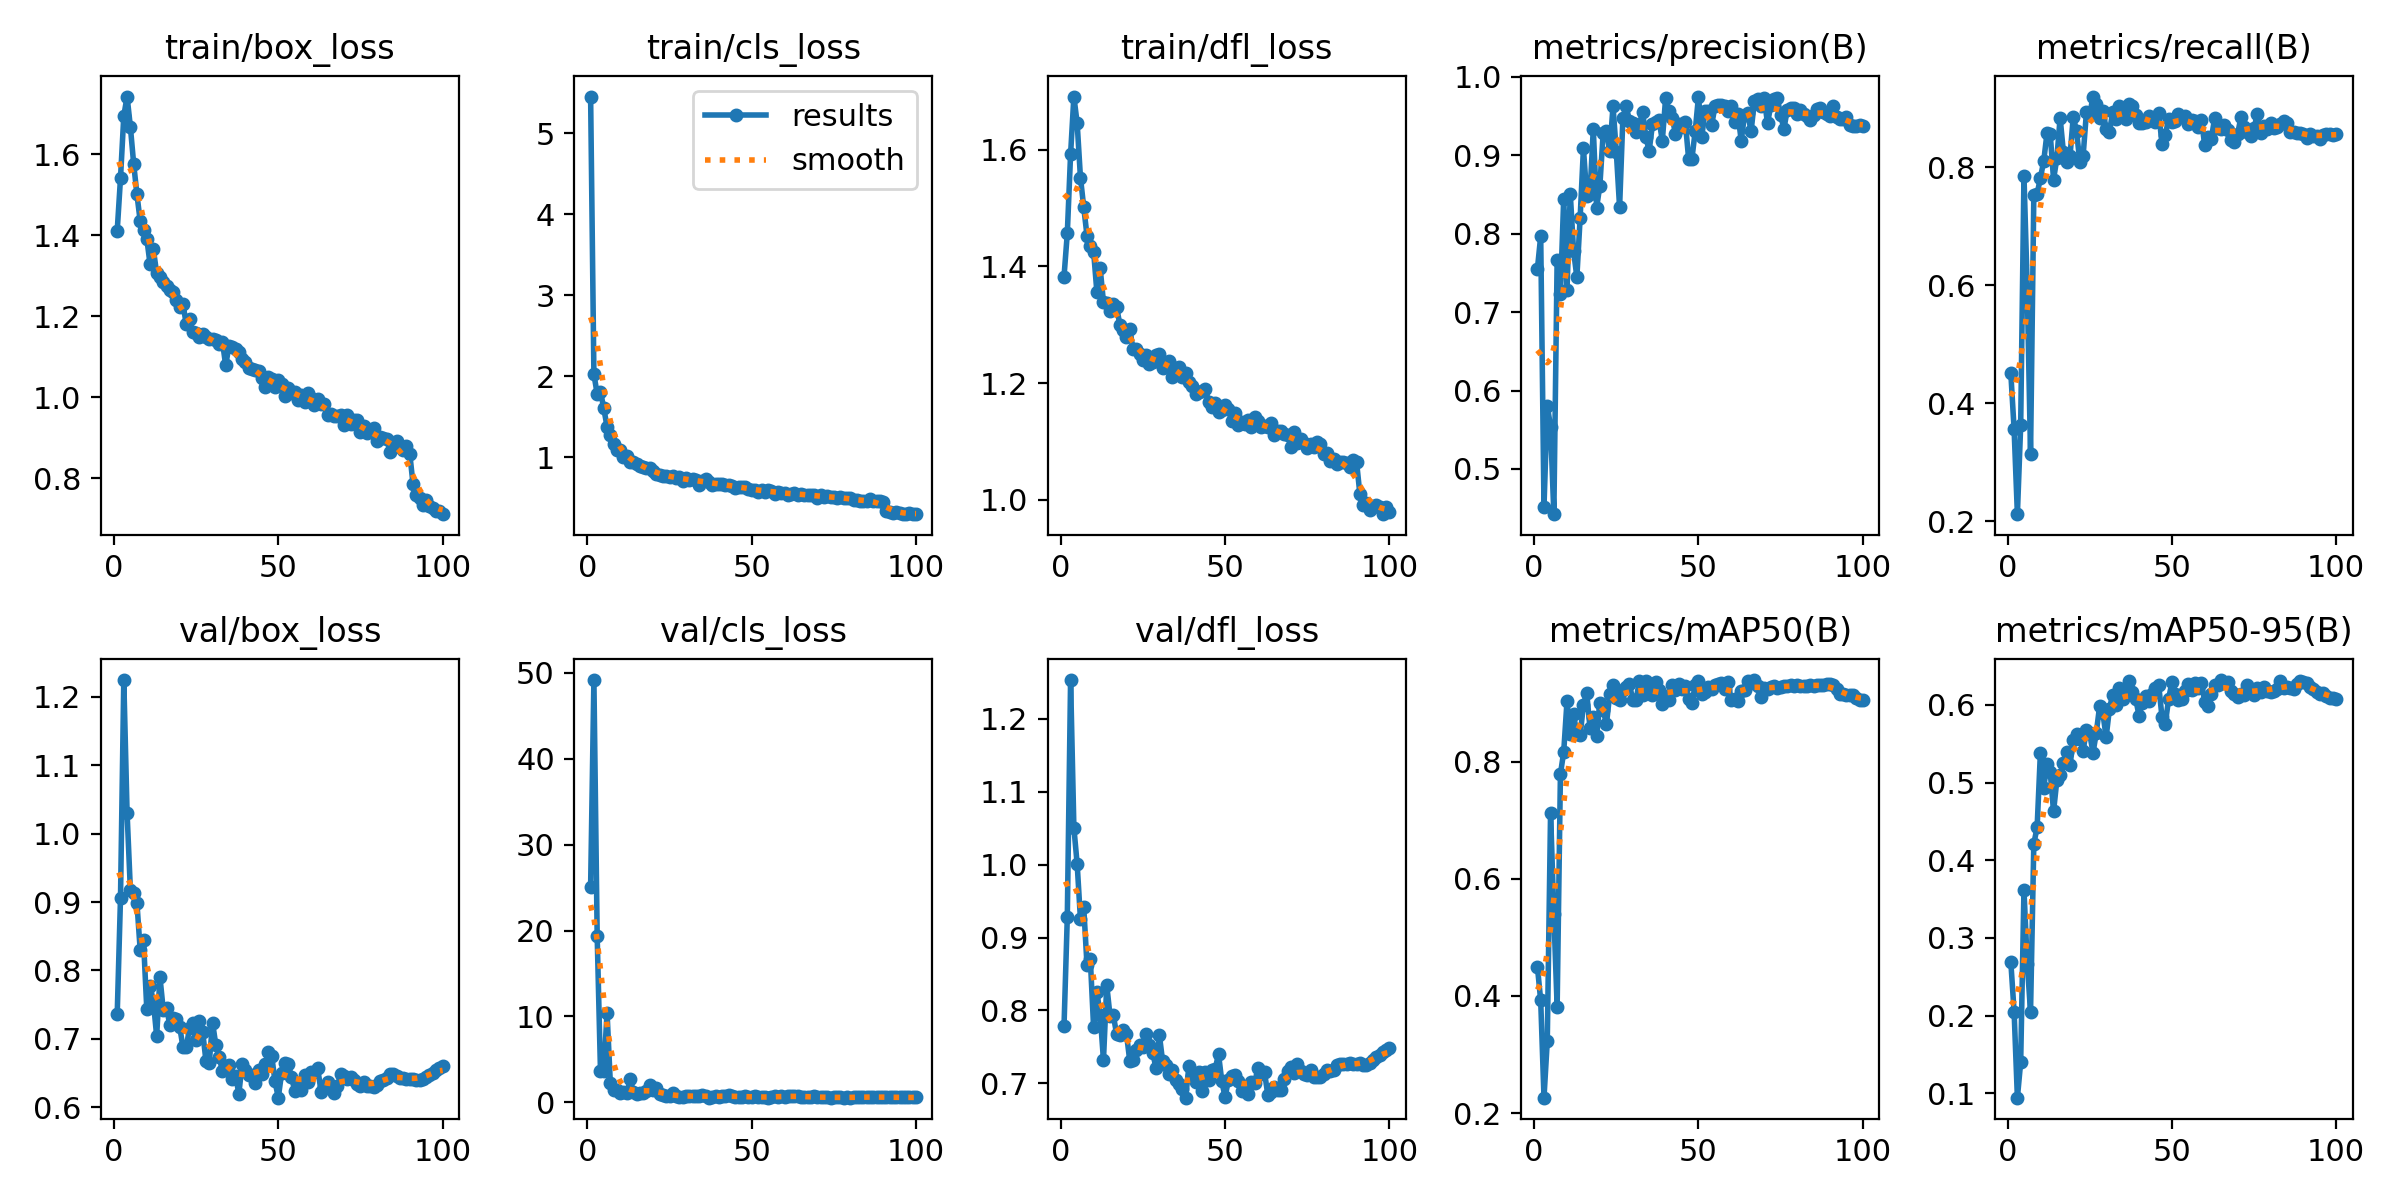

The file beside this chart, header and first rows:
epoch, time, train/box_loss, train/cls_loss, train/dfl_loss, metrics/precision(B), metrics/recall(B), metrics/mAP50(B), metrics/mAP50-95(B), val/box_loss, val/cls_loss, val/dfl_loss, lr/pg0, lr/pg1, lr/pg2, lr/pg3, lr/pg4, lr/pg5, lr/pg6, lr/pg7
1, 88.12, 1.411, 5.452, 1.382, 0.7552, 0.4513, 0.4496, 0.269, 0.7363, 25.09, 0.7784, 0.009982, 0.003327, 0.009982, 0.003327, 0.009982, 0.003327, 0.009982, 0.003327
2, 171.1, 1.541, 2.028, 1.457, 0.797, 0.356, 0.3922, 0.2053, 0.906, 49.17, 0.9282, 0.01978, 0.006595, 0.01978, 0.006595, 0.01978, 0.006595, 0.01978, 0.006595
3, 252.5, 1.694, 1.781, 1.592, 0.4518, 0.2121, 0.2262, 0.09433, 1.225, 19.31, 1.253, 0.02939, 0.009796, 0.02939, 0.009796, 0.02939, 0.009796, 0.02939, 0.009796
4, 333.1, 1.742, 1.811, 1.691, 0.5809, 0.3624, 0.3231, 0.14, 1.03, 3.637, 1.051, 0.02911, 0.009703, 0.02911, 0.009703, 0.02911, 0.009703, 0.02911, 0.009703
5, 413, 1.668, 1.609, 1.645, 0.5536, 0.7857, 0.7126, 0.3618, 0.9181, 3.579, 1.001, 0.02881, 0.009604, 0.02881, 0.009604, 0.02881, 0.009604, 0.02881, 0.009604
6, 492.7, 1.577, 1.378, 1.552, 0.4422, 0.5944, 0.5398, 0.267, 0.9137, 10.44, 0.9252, 0.02851, 0.009505, 0.02851, 0.009505, 0.02851, 0.009505, 0.02851, 0.009505
7, 572.9, 1.501, 1.275, 1.501, 0.7667, 0.314, 0.3812, 0.2052, 0.8983, 2.2, 0.9413, 0.02822, 0.009406, 0.02822, 0.009406, 0.02822, 0.009406, 0.02822, 0.009406
8, 652.7, 1.434, 1.166, 1.452, 0.7232, 0.7523, 0.7787, 0.4214, 0.8292, 1.438, 0.8617, 0.02792, 0.009307, 0.02792, 0.009307, 0.02792, 0.009307, 0.02792, 0.009307
9, 732.4, 1.414, 1.089, 1.435, 0.8449, 0.7548, 0.8166, 0.4423, 0.8438, 1.396, 0.8706, 0.02762, 0.009208, 0.02762, 0.009208, 0.02762, 0.009208, 0.02762, 0.009208
10, 812.3, 1.391, 1.097, 1.425, 0.7288, 0.7817, 0.903, 0.5386, 0.743, 1.07, 0.7769, 0.02733, 0.009109, 0.02733, 0.009109, 0.02733, 0.009109, 0.02733, 0.009109
11, 892.2, 1.328, 1.008, 1.356, 0.8507, 0.8099, 0.8474, 0.4931, 0.7778, 1.178, 0.8255, 0.02703, 0.00901, 0.02703, 0.00901, 0.02703, 0.00901, 0.02703, 0.00901
12, 972, 1.365, 1.022, 1.397, 0.778, 0.8572, 0.881, 0.5242, 0.7543, 1.049, 0.7943, 0.02673, 0.008911, 0.02673, 0.008911, 0.02673, 0.008911, 0.02673, 0.008911
13, 1051, 1.306, 0.9475, 1.339, 0.7447, 0.8556, 0.8466, 0.5131, 0.704, 2.677, 0.7319, 0.02644, 0.008812, 0.02644, 0.008812, 0.02644, 0.008812, 0.02644, 0.008812
14, 1131, 1.298, 0.945, 1.336, 0.8206, 0.7791, 0.8448, 0.4629, 0.7902, 1.226, 0.8348, 0.02614, 0.008713, 0.02614, 0.008713, 0.02614, 0.008713, 0.02614, 0.008713
15, 1210, 1.285, 0.9248, 1.323, 0.9091, 0.8148, 0.8971, 0.5029, 0.7427, 0.9269, 0.7924, 0.02584, 0.008614, 0.02584, 0.008614, 0.02584, 0.008614, 0.02584, 0.008614
16, 1289, 1.275, 0.9006, 1.335, 0.8486, 0.8837, 0.9173, 0.5101, 0.7452, 1.059, 0.7935, 0.02555, 0.008515, 0.02555, 0.008515, 0.02555, 0.008515, 0.02555, 0.008515
17, 1367, 1.265, 0.8762, 1.33, 0.8513, 0.8256, 0.8572, 0.5257, 0.7204, 1.03, 0.7673, 0.02525, 0.008416, 0.02525, 0.008416, 0.02525, 0.008416, 0.02525, 0.008416
18, 1446, 1.258, 0.8703, 1.3, 0.934, 0.8094, 0.8763, 0.5394, 0.7302, 1.295, 0.7666, 0.02495, 0.008317, 0.02495, 0.008317, 0.02495, 0.008317, 0.02495, 0.008317
19, 1524, 1.241, 0.8659, 1.292, 0.8331, 0.8184, 0.8432, 0.5223, 0.7296, 2.023, 0.7736, 0.02465, 0.008218, 0.02465, 0.008218, 0.02465, 0.008218, 0.02465, 0.008218
20, 1604, 1.223, 0.8288, 1.279, 0.8615, 0.8856, 0.9, 0.5547, 0.7179, 1.433, 0.7678, 0.02436, 0.008119, 0.02436, 0.008119, 0.02436, 0.008119, 0.02436, 0.008119
21, 1684, 1.23, 0.7973, 1.292, 0.9282, 0.8608, 0.8884, 0.5633, 0.6878, 1.671, 0.7309, 0.02406, 0.00802, 0.02406, 0.00802, 0.02406, 0.00802, 0.02406, 0.00802
22, 1763, 1.18, 0.7854, 1.259, 0.9309, 0.8085, 0.8642, 0.5556, 0.6873, 0.9781, 0.7317, 0.02376, 0.007921, 0.02376, 0.007921, 0.02376, 0.007921, 0.02376, 0.007921
23, 1840, 1.193, 0.7741, 1.258, 0.9055, 0.8196, 0.9155, 0.5413, 0.7161, 0.8348, 0.7454, 0.02347, 0.007822, 0.02347, 0.007822, 0.02347, 0.007822, 0.02347, 0.007822
24, 1919, 1.16, 0.7727, 1.25, 0.9626, 0.8927, 0.9306, 0.5678, 0.7236, 0.779, 0.7522, 0.02317, 0.007723, 0.02317, 0.007723, 0.02317, 0.007723, 0.02317, 0.007723
25, 1997, 1.158, 0.7621, 1.239, 0.9046, 0.8886, 0.909, 0.5634, 0.6986, 0.7588, 0.7492, 0.02287, 0.007624, 0.02287, 0.007624, 0.02287, 0.007624, 0.02287, 0.007624
26, 2075, 1.149, 0.7698, 1.249, 0.8338, 0.9197, 0.9048, 0.5383, 0.7253, 1.103, 0.7677, 0.02258, 0.007525, 0.02258, 0.007525, 0.02258, 0.007525, 0.02258, 0.007525
27, 2154, 1.157, 0.7407, 1.232, 0.9481, 0.9075, 0.922, 0.564, 0.71, 0.7207, 0.752, 0.02228, 0.007426, 0.02228, 0.007426, 0.02228, 0.007426, 0.02228, 0.007426
28, 2232, 1.148, 0.7563, 1.236, 0.9626, 0.8839, 0.9283, 0.5981, 0.6675, 0.6523, 0.742, 0.02198, 0.007327, 0.02198, 0.007327, 0.02198, 0.007327, 0.02198, 0.007327
29, 2310, 1.145, 0.7135, 1.248, 0.9443, 0.8959, 0.9326, 0.5898, 0.6648, 0.6416, 0.7204, 0.02168, 0.007228, 0.02168, 0.007228, 0.02168, 0.007228, 0.02168, 0.007228
30, 2388, 1.143, 0.7403, 1.25, 0.9414, 0.8654, 0.9051, 0.5585, 0.7236, 0.7522, 0.7668, 0.02139, 0.007129, 0.02139, 0.007129, 0.02139, 0.007129, 0.02139, 0.007129
31, 2466, 1.142, 0.7255, 1.226, 0.9302, 0.8591, 0.9051, 0.5952, 0.691, 0.6988, 0.73, 0.02109, 0.00703, 0.02109, 0.00703, 0.02109, 0.00703, 0.02109, 0.00703
32, 2545, 1.13, 0.7312, 1.232, 0.9394, 0.8939, 0.9372, 0.6134, 0.6739, 0.7051, 0.7251, 0.02079, 0.006931, 0.02079, 0.006931, 0.02079, 0.006931, 0.02079, 0.006931
33, 2624, 1.137, 0.7236, 1.237, 0.9552, 0.8809, 0.9136, 0.6003, 0.653, 0.6713, 0.7135, 0.0205, 0.006832, 0.0205, 0.006832, 0.0205, 0.006832, 0.0205, 0.006832
34, 2702, 1.078, 0.6595, 1.211, 0.9231, 0.9033, 0.938, 0.6218, 0.6608, 0.7019, 0.7182, 0.0202, 0.006733, 0.0202, 0.006733, 0.0202, 0.006733, 0.0202, 0.006733
35, 2782, 1.127, 0.713, 1.226, 0.906, 0.8995, 0.9186, 0.6077, 0.661, 0.8405, 0.7049, 0.0199, 0.006634, 0.0199, 0.006634, 0.0199, 0.006634, 0.0199, 0.006634
36, 2860, 1.123, 0.733, 1.228, 0.9396, 0.8822, 0.9137, 0.6176, 0.6406, 0.754, 0.6993, 0.01961, 0.006535, 0.01961, 0.006535, 0.01961, 0.006535, 0.01961, 0.006535
37, 2939, 1.118, 0.6965, 1.211, 0.9428, 0.9069, 0.9366, 0.6306, 0.6457, 0.5424, 0.6922, 0.01931, 0.006436, 0.01931, 0.006436, 0.01931, 0.006436, 0.01931, 0.006436
38, 3017, 1.11, 0.6658, 1.218, 0.9447, 0.9034, 0.9217, 0.6163, 0.6198, 0.6429, 0.6804, 0.01901, 0.006337, 0.01901, 0.006337, 0.01901, 0.006337, 0.01901, 0.006337
39, 3095, 1.093, 0.6723, 1.201, 0.9188, 0.8877, 0.8979, 0.6079, 0.6628, 0.7819, 0.7238, 0.01871, 0.006238, 0.01871, 0.006238, 0.01871, 0.006238, 0.01871, 0.006238
40, 3173, 1.086, 0.6737, 1.195, 0.9728, 0.8745, 0.9115, 0.5863, 0.6549, 0.6089, 0.7095, 0.01842, 0.006139, 0.01842, 0.006139, 0.01842, 0.006139, 0.01842, 0.006139
41, 3251, 1.071, 0.6682, 1.181, 0.9571, 0.875, 0.9046, 0.6026, 0.6468, 0.7126, 0.7016, 0.01812, 0.00604, 0.01812, 0.00604, 0.01812, 0.00604, 0.01812, 0.00604
42, 3329, 1.07, 0.6567, 1.185, 0.948, 0.8761, 0.9305, 0.6121, 0.6468, 0.7076, 0.7154, 0.01782, 0.005941, 0.01782, 0.005941, 0.01782, 0.005941, 0.01782, 0.005941
43, 3408, 1.068, 0.6642, 1.186, 0.9277, 0.8873, 0.9218, 0.6047, 0.6353, 0.7965, 0.6892, 0.01753, 0.005842, 0.01753, 0.005842, 0.01753, 0.005842, 0.01753, 0.005842
44, 3486, 1.064, 0.6518, 1.19, 0.9404, 0.8838, 0.932, 0.6139, 0.6546, 0.7467, 0.7158, 0.01723, 0.005743, 0.01723, 0.005743, 0.01723, 0.005743, 0.01723, 0.005743
45, 3564, 1.048, 0.6272, 1.167, 0.9357, 0.8765, 0.924, 0.6224, 0.6492, 0.6429, 0.7042, 0.01693, 0.005644, 0.01693, 0.005644, 0.01693, 0.005644, 0.01693, 0.005644
46, 3643, 1.026, 0.6316, 1.159, 0.9423, 0.8923, 0.9299, 0.6252, 0.6627, 0.6326, 0.7185, 0.01664, 0.005545, 0.01664, 0.005545, 0.01664, 0.005545, 0.01664, 0.005545
47, 3721, 1.05, 0.6415, 1.165, 0.8956, 0.8393, 0.9069, 0.5841, 0.6807, 0.6417, 0.72, 0.01634, 0.005446, 0.01634, 0.005446, 0.01634, 0.005446, 0.01634, 0.005446
48, 3799, 1.046, 0.6319, 1.15, 0.8956, 0.8549, 0.8999, 0.5761, 0.6749, 0.7147, 0.7402, 0.01604, 0.005347, 0.01604, 0.005347, 0.01604, 0.005347, 0.01604, 0.005347
49, 3877, 1.025, 0.6153, 1.153, 0.9309, 0.8815, 0.9307, 0.6075, 0.6377, 0.6023, 0.7028, 0.01574, 0.005248, 0.01574, 0.005248, 0.01574, 0.005248, 0.01574, 0.005248
50, 3955, 1.041, 0.6042, 1.163, 0.9751, 0.8759, 0.9385, 0.6297, 0.6139, 0.6064, 0.6811, 0.01545, 0.005149, 0.01545, 0.005149, 0.01545, 0.005149, 0.01545, 0.005149
51, 4034, 1.031, 0.6017, 1.156, 0.9237, 0.8788, 0.9161, 0.6142, 0.6494, 0.6743, 0.7044, 0.01515, 0.00505, 0.01515, 0.00505, 0.01515, 0.00505, 0.01515, 0.00505
52, 4112, 1.003, 0.573, 1.135, 0.957, 0.8909, 0.9196, 0.6068, 0.6647, 0.5595, 0.7097, 0.01485, 0.004951, 0.01485, 0.004951, 0.01485, 0.004951, 0.01485, 0.004951
53, 4190, 1.023, 0.6036, 1.148, 0.9565, 0.8859, 0.9283, 0.6079, 0.6635, 0.5918, 0.7118, 0.01456, 0.004852, 0.01456, 0.004852, 0.01456, 0.004852, 0.01456, 0.004852
54, 4268, 1.009, 0.5772, 1.129, 0.9382, 0.8872, 0.9244, 0.6175, 0.6443, 0.6052, 0.7035, 0.01426, 0.004753, 0.01426, 0.004753, 0.01426, 0.004753, 0.01426, 0.004753
55, 4346, 1.012, 0.6044, 1.133, 0.9625, 0.8732, 0.9311, 0.6274, 0.6242, 0.5305, 0.6893, 0.01396, 0.004654, 0.01396, 0.004654, 0.01396, 0.004654, 0.01396, 0.004654
56, 4425, 0.9935, 0.5903, 1.131, 0.9641, 0.8803, 0.9319, 0.6187, 0.6355, 0.5816, 0.6925, 0.01367, 0.004555, 0.01367, 0.004555, 0.01367, 0.004555, 0.01367, 0.004555
57, 4503, 1.005, 0.5502, 1.137, 0.9639, 0.8779, 0.934, 0.6285, 0.6256, 0.6941, 0.6855, 0.01337, 0.004456, 0.01337, 0.004456, 0.01337, 0.004456, 0.01337, 0.004456
58, 4582, 0.9885, 0.5684, 1.125, 0.9634, 0.8675, 0.9239, 0.6213, 0.6476, 0.6433, 0.7014, 0.01307, 0.004357, 0.01307, 0.004357, 0.01307, 0.004357, 0.01307, 0.004357
59, 4660, 1.01, 0.566, 1.142, 0.9562, 0.8797, 0.9352, 0.6281, 0.6366, 0.6978, 0.7005, 0.01277, 0.004258, 0.01277, 0.004258, 0.01277, 0.004258, 0.01277, 0.004258
60, 4738, 0.9965, 0.5676, 1.136, 0.9631, 0.8369, 0.9051, 0.604, 0.6521, 0.6121, 0.7216, 0.01248, 0.004159, 0.01248, 0.004159, 0.01248, 0.004159, 0.01248, 0.004159
... 40 more rows
